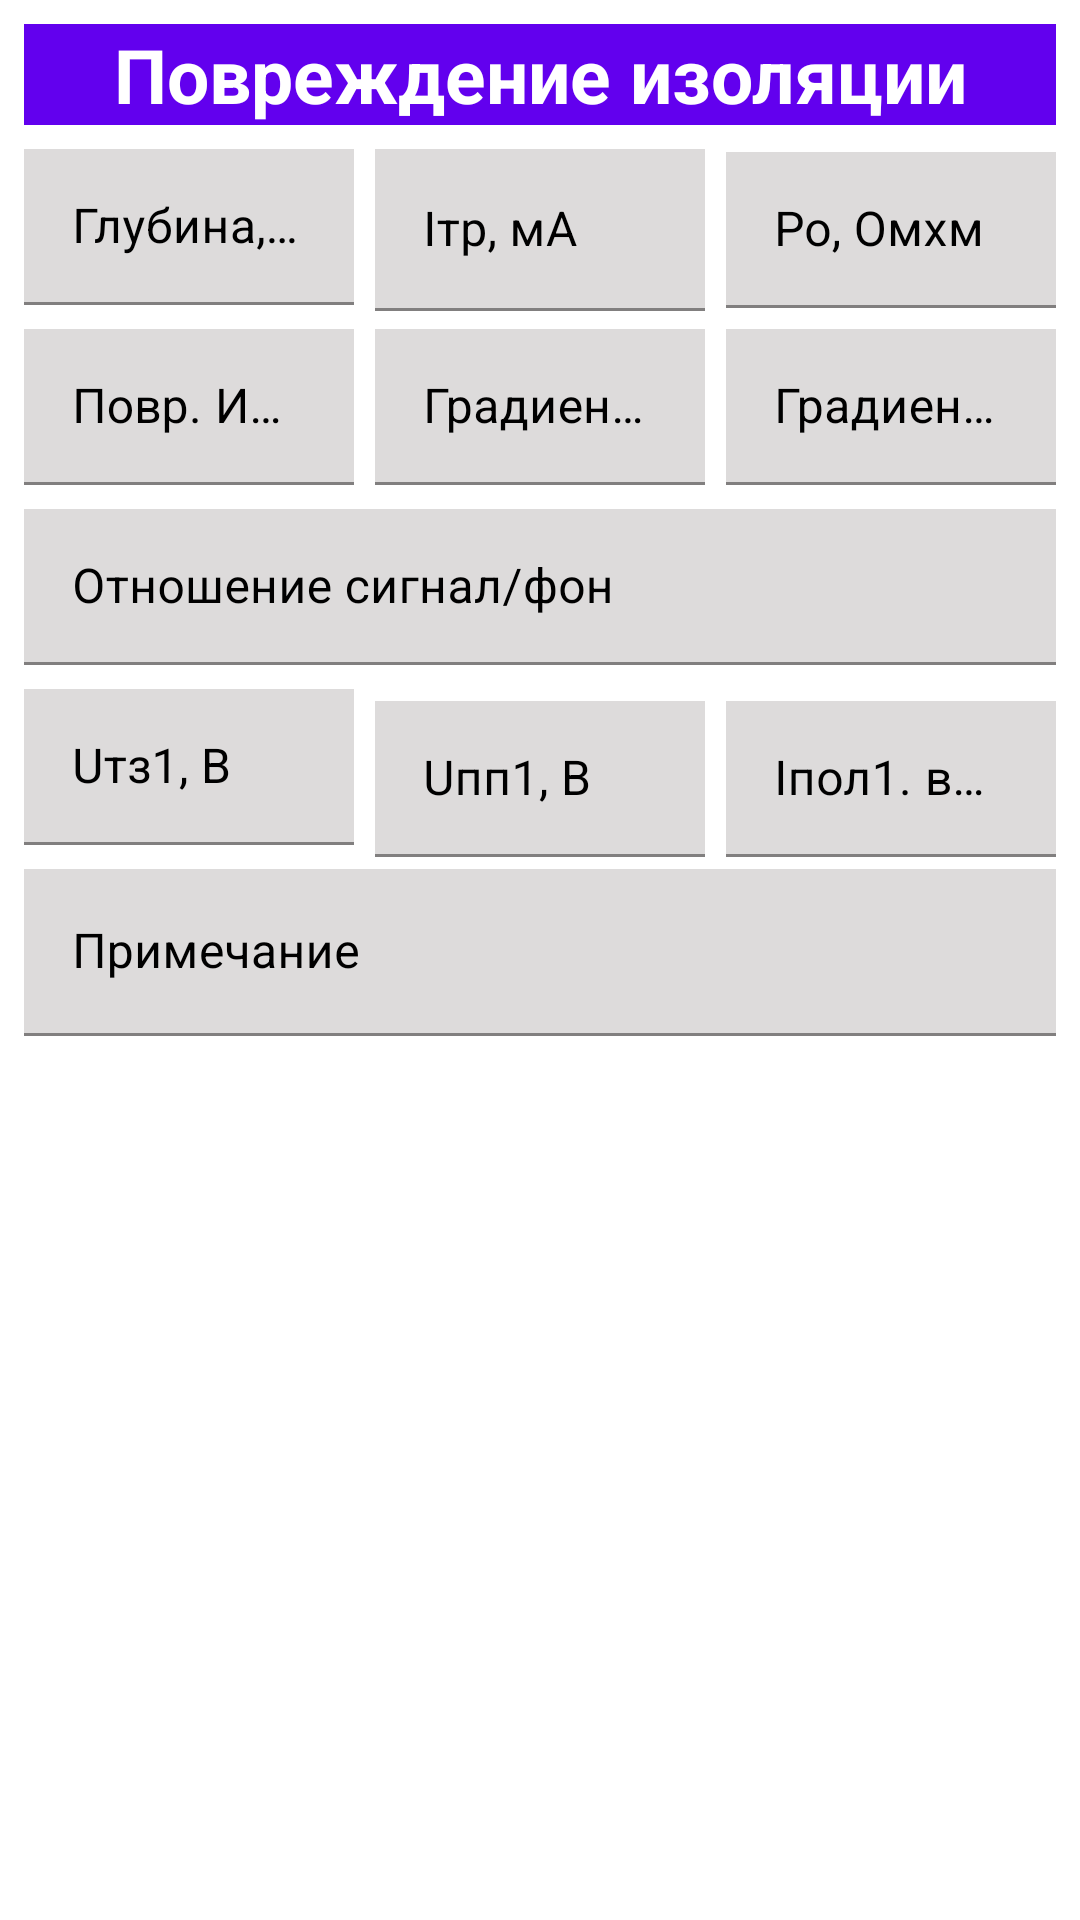

The Android layout XML behind this screen, and the referenced resources:
<!-- AndroidManifest.xml: application theme Theme.DataBaseGPS -->
<!-- res/layout/fragment_insulation_damage.xml -->
<?xml version="1.0" encoding="utf-8"?>
<androidx.constraintlayout.widget.ConstraintLayout xmlns:android="http://schemas.android.com/apk/res/android"
    xmlns:tools="http://schemas.android.com/tools"
    android:layout_width="match_parent"
    android:layout_height="wrap_content"
    xmlns:app="http://schemas.android.com/apk/res-auto"
    tools:context=".fragments.CoordActivityFragments.InsulationDamageFragment">

    
    <TextView
        android:id="@+id/tvTitle"
        android:layout_width="match_parent"
        android:layout_height="wrap_content"
        android:layout_marginStart="8dp"
        android:layout_marginTop="8dp"
        android:layout_marginEnd="8dp"
        android:background="@color/purple_500"
        android:text="Повреждение изоляции"
        android:textAlignment="center"
        android:textSize="25sp"
        android:textStyle="bold"
        android:textColor="@color/white"
        app:layout_constraintHorizontal_bias="0.0"
        app:layout_constraintStart_toStartOf="parent"
        app:layout_constraintTop_toTopOf="parent" />

    <com.google.android.material.textfield.TextInputLayout
        android:id="@+id/etDepthPipe"
        android:layout_width="110dp"
        android:layout_height="52dp"
        android:layout_marginStart="8dp"

        android:textColorHint="@color/black"
        app:layout_constraintStart_toStartOf="parent"
        app:layout_constraintTop_toTopOf="@+id/etIPipe">
        <com.google.android.material.textfield.TextInputEditText
            android:layout_width="match_parent"
            android:layout_height="match_parent"
            android:hint="Глубина, м"
            android:background="#DDDBDB"
            android:digits="0123456789.-"
            android:ems="10"
            android:inputType="number"
            android:textAlignment="center"
            android:textColor="@color/black" />
    </com.google.android.material.textfield.TextInputLayout>

    <com.google.android.material.textfield.TextInputLayout
        android:id="@+id/etIPipe"
        android:layout_width="110dp"
        android:layout_height="54dp"
        android:layout_marginTop="8dp"
        android:textColorHint="@color/black"
        app:layout_constraintEnd_toStartOf="@+id/etUES"
        app:layout_constraintStart_toEndOf="@+id/etDepthPipe"
        app:layout_constraintTop_toBottomOf="@+id/tvTitle">
        <com.google.android.material.textfield.TextInputEditText
            android:layout_width="match_parent"
            android:layout_height="match_parent"
            android:hint="Iтр, мА"
            android:background="#DDDBDB"
            android:digits="0123456789.-"
            android:ems="10"
            android:inputType="number"
            android:textAlignment="center"
            android:textColor="@color/black" />
    </com.google.android.material.textfield.TextInputLayout>

    <com.google.android.material.textfield.TextInputLayout
        android:id="@+id/etUES"
        android:layout_width="110dp"
        android:layout_height="52dp"
        android:layout_marginEnd="8dp"

        android:textColorHint="@color/black"
        app:layout_constraintBottom_toBottomOf="@+id/etIPipe"
        app:layout_constraintEnd_toEndOf="parent"
        app:layout_constraintTop_toBottomOf="parent"
        app:layout_constraintTop_toTopOf="@+id/etIPipe">
        <com.google.android.material.textfield.TextInputEditText
            android:layout_width="match_parent"
            android:layout_height="match_parent"
            android:hint="Ро, Омхм"
            android:background="#DDDBDB"
            android:digits="0123456789."
            android:ems="10"
            android:inputType="number"
            android:textAlignment="center"
            android:textColor="@color/black" />
    </com.google.android.material.textfield.TextInputLayout>

    <com.google.android.material.textfield.TextInputLayout
        android:id="@+id/etDamageIP"
        android:layout_width="110dp"
        android:layout_height="52dp"
        android:layout_marginStart="8dp"
        android:layout_marginTop="8dp"

        android:textColorHint="@color/black"
        app:layout_constraintStart_toStartOf="parent"
        app:layout_constraintTop_toBottomOf="@+id/etDepthPipe">
        <com.google.android.material.textfield.TextInputEditText
            android:layout_width="match_parent"
            android:layout_height="match_parent"
            android:hint="Повр. ИП, м"
            android:background="#DDDBDB"
            android:digits="0123456789"
            android:elegantTextHeight="false"
            android:ems="10"
            android:inputType="number"
            android:textAlignment="center"
            android:textColor="@color/black" />
    </com.google.android.material.textfield.TextInputLayout>

    <com.google.android.material.textfield.TextInputLayout
        android:id="@+id/etGradientLeft"
        android:layout_width="110dp"
        android:layout_height="52dp"

        android:textColorHint="@color/black"
        app:layout_constraintStart_toEndOf="@+id/etDamageIP"
        app:layout_constraintEnd_toStartOf="@+id/etGradientRight"
        app:layout_constraintTop_toTopOf="@+id/etDamageIP"
        app:layout_constraintBottom_toBotomOf="@+id/etDamageIP">
        <com.google.android.material.textfield.TextInputEditText
            android:layout_width="match_parent"
            android:layout_height="match_parent"
            android:hint="Градиент левый, мВ"
            android:background="#DDDBDB"
            android:digits="0123456789"
            android:elegantTextHeight="false"
            android:ems="10"
            android:inputType="number"
            android:textAlignment="center"
            android:textColor="@color/black" />
    </com.google.android.material.textfield.TextInputLayout>

    <com.google.android.material.textfield.TextInputLayout
        android:id="@+id/etGradientRight"
        android:layout_width="110dp"
        android:layout_height="52dp"

        android:layout_marginEnd="8dp"
        android:textColorHint="@color/black"
        app:layout_constraintEnd_toEndOf="parent"
        app:layout_constraintTop_toTopOf="@+id/etGradientLeft"
        app:layout_constraintBottom_toBotomOf="@+id/etGradientLeft">
        <com.google.android.material.textfield.TextInputEditText
            android:layout_width="match_parent"
            android:layout_height="match_parent"
            android:hint="Градиент правый, мВ"
            android:background="#DDDBDB"
            android:digits="0123456789"
            android:elegantTextHeight="false"
            android:ems="10"
            android:inputType="number"
            android:textAlignment="center"
            android:textColor="@color/black" />
    </com.google.android.material.textfield.TextInputLayout>

    <com.google.android.material.textfield.TextInputLayout
        android:id="@+id/etSignalBackgroundRatio"
        android:layout_width="match_parent"
        android:layout_height="wrap_content"
        android:layout_margin="8dp"
        android:textColorHint="@color/black"
        app:layout_constraintEnd_toEndOf="parent"
        app:layout_constraintTop_toBottomOf="@+id/etDamageIP">
        <com.google.android.material.textfield.TextInputEditText
            android:layout_width="match_parent"
            android:layout_height="52dp"
            android:hint="Отношение сигнал/фон"
            android:background="#DDDBDB"
            android:digits="0123456789."
            android:ems="10"
            android:inputType="number"
            android:textAlignment="center"
            android:textColor="@color/black" />
    </com.google.android.material.textfield.TextInputLayout>

    <com.google.android.material.textfield.TextInputLayout
        android:id="@+id/etUtsPipe1"
        android:layout_width="110dp"
        android:layout_height="52dp"
        android:layout_marginStart="8dp"
        android:layout_marginTop="8dp"

        android:textColorHint="@color/black"
        app:layout_constraintStart_toStartOf="parent"
        app:layout_constraintTop_toBottomOf="@+id/etSignalBackgroundRatio">
        <com.google.android.material.textfield.TextInputEditText
            android:layout_width="match_parent"
            android:layout_height="match_parent"
            android:hint="Uтз1, В"
            android:background="#DDDBDB"
            android:digits="0123456789.-"
            android:ems="10"
            android:inputType="number"
            android:textAlignment="center"
            android:textColor="@color/black" />
    </com.google.android.material.textfield.TextInputLayout>

    <com.google.android.material.textfield.TextInputLayout
        android:id="@+id/etUppPipe1"
        android:layout_width="110dp"
        android:layout_height="52dp"
        android:layout_marginTop="8dp"

        android:textColorHint="@color/black"
        app:layout_constraintEnd_toStartOf="@+id/etiPolPipe1"
        app:layout_constraintStart_toEndOf="@+id/etUtsPipe1"
        app:layout_constraintTop_toTopOf="@+id/etUtsPipe1"
        app:layout_constraintBottom_toBottomOf="@+id/etUtsPipe1">
        <com.google.android.material.textfield.TextInputEditText
            android:layout_width="match_parent"
            android:layout_height="match_parent"
            android:hint="Uпп1, В"
            android:background="#DDDBDB"
            android:digits="0123456789.-"
            android:ems="10"
            android:inputType="number"
            android:textAlignment="center"
            android:textColor="@color/black" />
    </com.google.android.material.textfield.TextInputLayout>

    <com.google.android.material.textfield.TextInputLayout
        android:id="@+id/etiPolPipe1"
        android:layout_width="110dp"
        android:layout_height="52dp"
        android:layout_marginEnd="8dp"

        android:textColorHint="@color/black"
        app:layout_constraintEnd_toEndOf="parent"
        app:layout_constraintTop_toTopOf="@+id/etUppPipe1"
        app:layout_constraintBottom_toBottomOf="@+id/etUppPipe1">
        <com.google.android.material.textfield.TextInputEditText
            android:layout_width="match_parent"
            android:layout_height="match_parent"
            android:hint="Iпол1. вэ, мА"
            android:background="#DDDBDB"
            android:digits="0123456789.-"
            android:ems="10"
            android:inputType="number"
            android:textAlignment="center"
            android:textColor="@color/black" />
    </com.google.android.material.textfield.TextInputLayout>

    <com.google.android.material.textfield.TextInputLayout
        android:id="@+id/etNote"
        android:layout_width="match_parent"
        android:layout_height="wrap_content"
        android:layout_margin="8dp"
        android:textColorHint="@color/black"
        app:layout_constraintEnd_toEndOf="parent"
        app:layout_constraintTop_toBottomOf="@+id/etUtsPipe1">
        <com.google.android.material.textfield.TextInputEditText
            android:layout_width="match_parent"
            android:layout_height="match_parent"
            android:hint="Примечание"
            android:background="#DDDBDB"
            android:ems="10"
            android:inputType="textMultiLine"
            android:textAlignment="center"
            android:textColor="@color/black" />
    </com.google.android.material.textfield.TextInputLayout>

</androidx.constraintlayout.widget.ConstraintLayout>
<!-- resources referenced by this layout -->
<resources>
  <style name="Theme.DataBaseGPS" parent="Theme.MaterialComponents.DayNight.DarkActionBar">
          
          <item name="colorPrimary">@color/purple_500</item>
          <item name="colorPrimaryVariant">@color/purple_700</item>
          <item name="colorOnPrimary">@color/white</item>
          
          <item name="colorSecondary">@color/teal_200</item>
          <item name="colorSecondaryVariant">@color/teal_700</item>
          <item name="colorOnSecondary">@color/black</item>
          
          <item name="android:statusBarColor" tools:targetApi="l">?attr/colorPrimaryVariant</item>
          
      </style>
  <!-- not gathered from this repository: default colours our renderer supplied (Android Studio template values) -->
  <color name="purple_500">#FF6200EE</color>
  <color name="purple_700">#FF3700B3</color>
  <color name="teal_200">#FF03DAC5</color>
  <color name="teal_700">#FF018786</color>
  <color name="black">#FF000000</color>
  <color name="white">#FFFFFFFF</color>
</resources>
